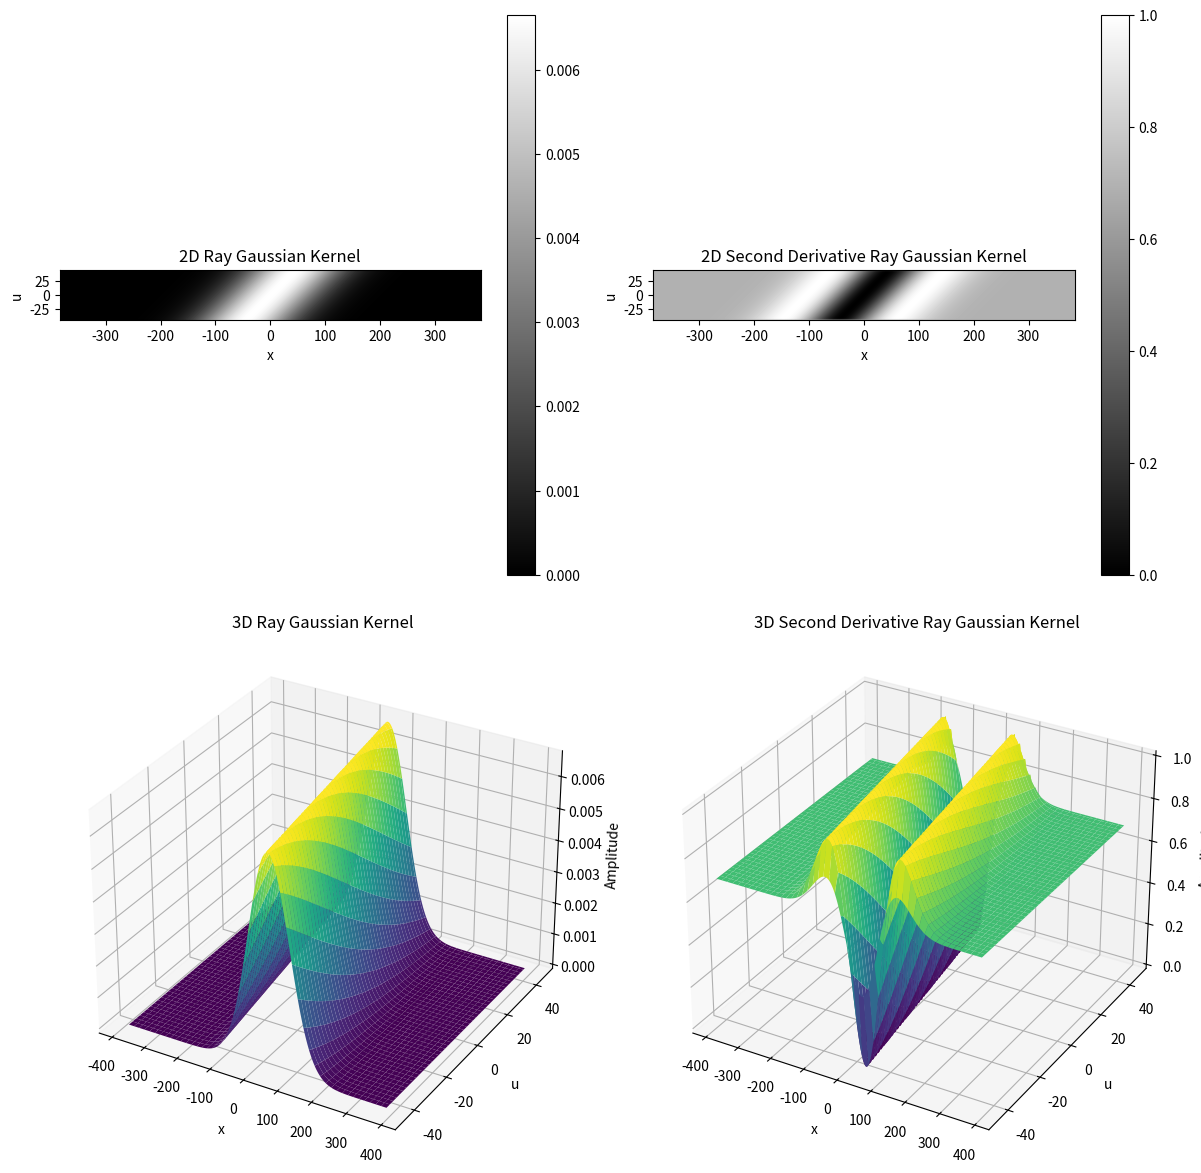

Python code for this plot: (Note: this script raises an exception after producing the figure.)
import numpy as np
import matplotlib.pyplot as plt
from mpl_toolkits.mplot3d import Axes3D
import os

OUTPUT_DIR = 'output'

# Parameters
sigma = 60
phi = np.pi / 4  # Angle phi = 45 degrees

# Create grid for the kernel
x_range = 768
u_range = 90

# Define the Ray Gaussian kernel function
def ray_gaussian_2d(x, u, sigma, phi):
    return (1 / (sigma * np.sqrt(2 * np.pi))) * np.exp(-((x + u * np.tan(phi)) ** 2) / (2 * sigma ** 2))

x_vals = np.linspace(-x_range//2, x_range//2, x_range)
u_vals = np.linspace(-u_range//2, u_range//2, u_range)
x, u = np.meshgrid(x_vals, u_vals)

# Compute the Ray Gaussian kernel
kernel = ray_gaussian_2d(x, u, sigma, phi)

# Compute the second derivative of the kernel along the x direction
# Approximate using second-order finite difference
second_derivative = np.gradient(np.gradient(kernel, axis=0), axis=0)

# Normalize the second derivative for visualization
second_derivative_normalized = (second_derivative - np.min(second_derivative)) / (np.max(second_derivative) - np.min(second_derivative))

# Create a figure with 4 subplots
fig = plt.figure(figsize=(12, 12))

# 2D Ray Gaussian kernel
ax1 = fig.add_subplot(2, 2, 1)
im1 = ax1.imshow(kernel, cmap='gray', extent=[-x_range//2, x_range//2, -u_range//2, u_range//2])
ax1.set_title('2D Ray Gaussian Kernel')
ax1.set_xlabel('x')
ax1.set_ylabel('u')
plt.colorbar(im1, ax=ax1)  # Correct way to add colorbar

# 2D Second derivative of Ray Gaussian kernel
ax2 = fig.add_subplot(2, 2, 2)
im2 = ax2.imshow(second_derivative_normalized, cmap='gray', extent=[-x_range//2, x_range//2, -u_range//2, u_range//2])
ax2.set_title('2D Second Derivative Ray Gaussian Kernel')
ax2.set_xlabel('x')
ax2.set_ylabel('u')
plt.colorbar(im2, ax=ax2)  # Correct way to add colorbar

# 3D Ray Gaussian kernel
ax3 = fig.add_subplot(2, 2, 3, projection='3d')
ax3.plot_surface(x, u, kernel, cmap='viridis')
ax3.set_title('3D Ray Gaussian Kernel')
ax3.set_xlabel('x')
ax3.set_ylabel('u')
ax3.set_zlabel('Amplitude')

# 3D Second derivative of Ray Gaussian kernel
ax4 = fig.add_subplot(2, 2, 4, projection='3d')
ax4.plot_surface(x, u, second_derivative_normalized, cmap='viridis')
ax4.set_title('3D Second Derivative Ray Gaussian Kernel')
ax4.set_xlabel('x')
ax4.set_ylabel('u')
ax4.set_zlabel('Amplitude')

plt.tight_layout()
# save image
saved_path = os.path.join(OUTPUT_DIR, 'all_ray_gaussian_kernels.png')
plt.savefig(saved_path)
